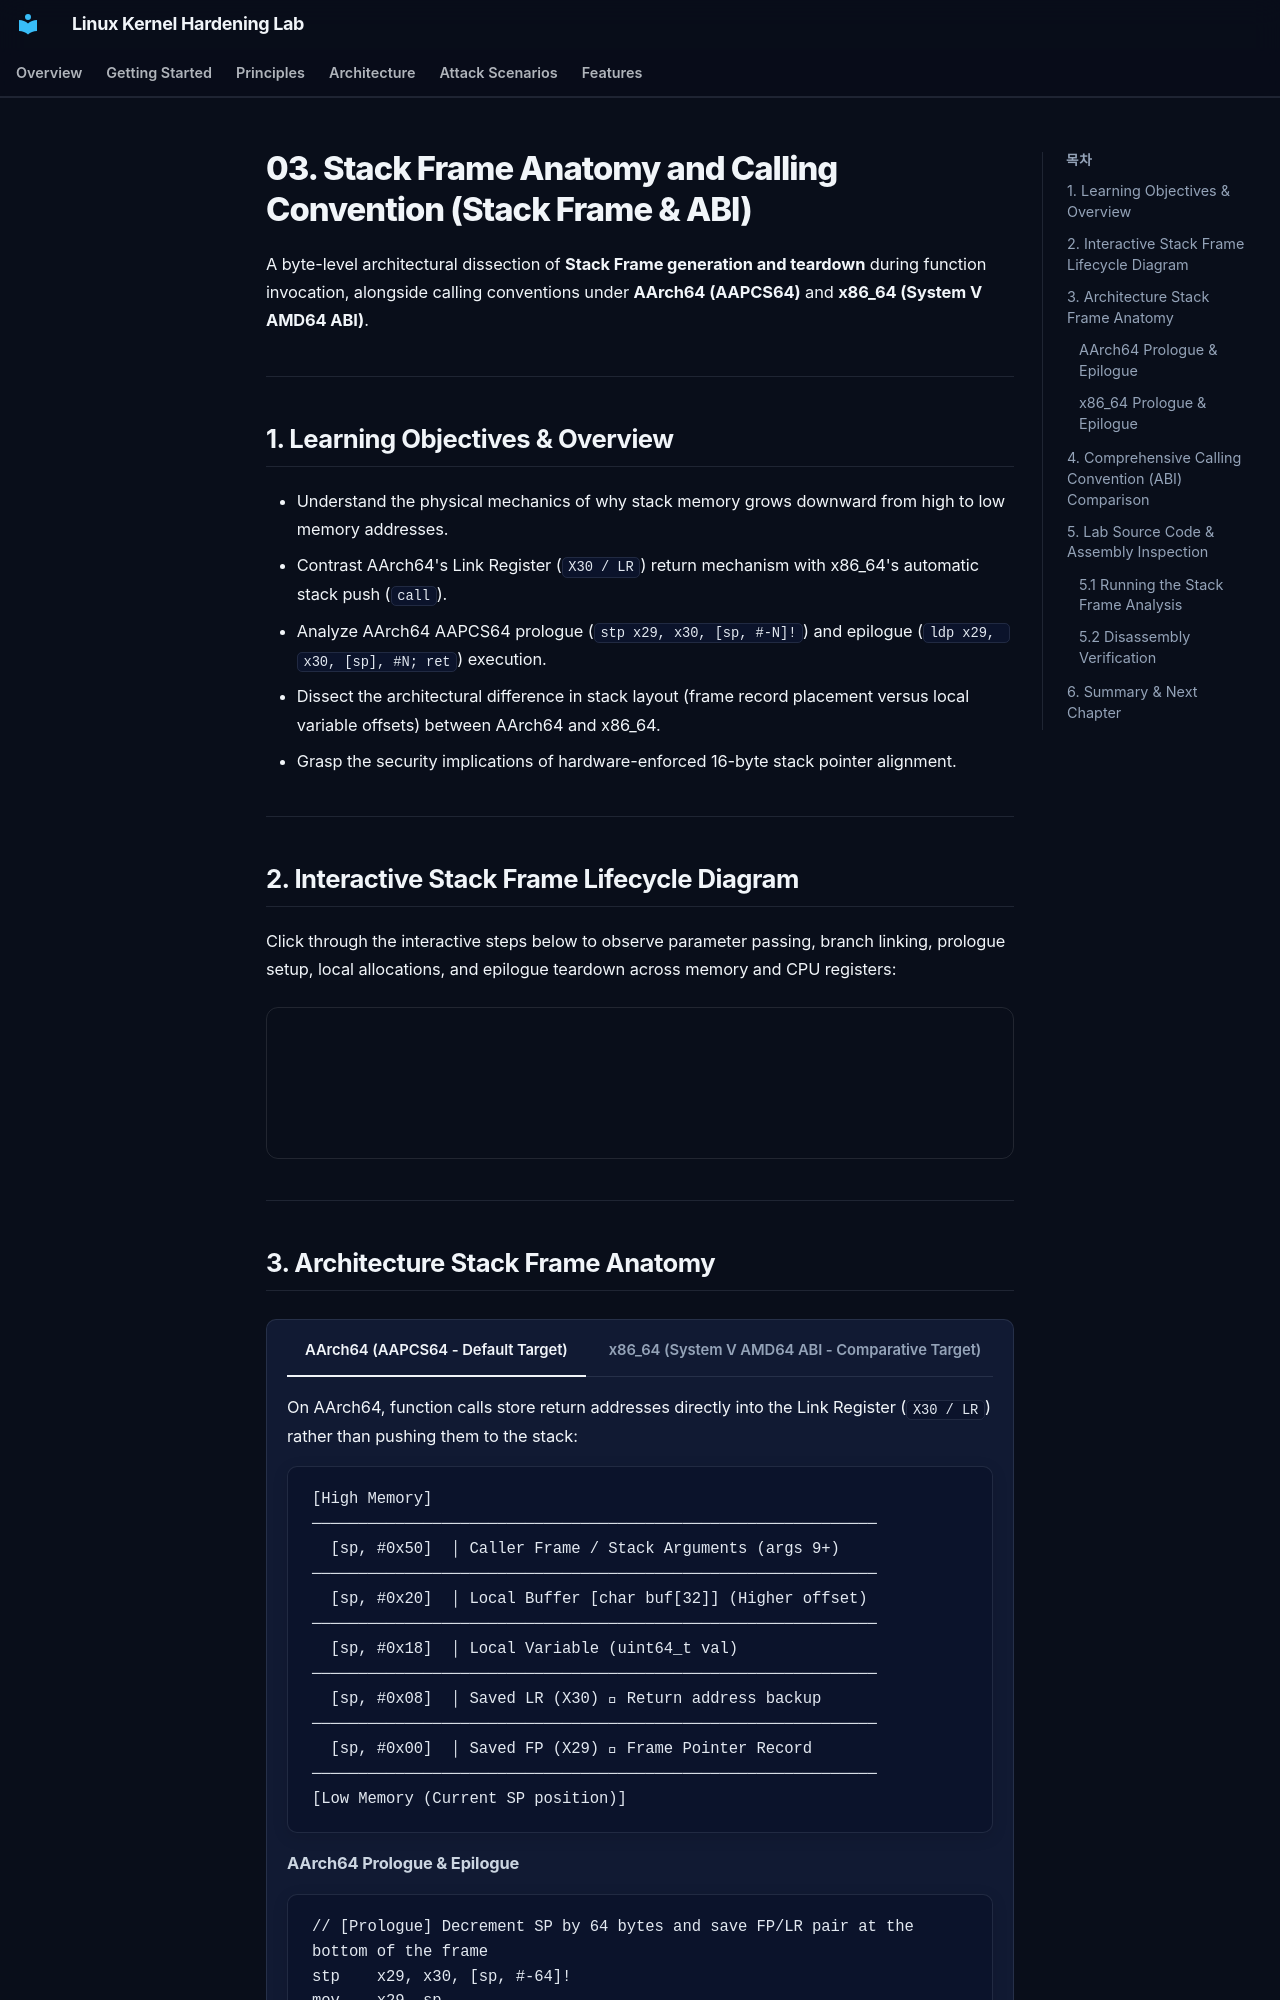

repository: auking45/linux-kernel-hardening-lab · page: en/principles/03-stack-frame-and-abi/index.html · generator: mkdocs

# 03. Stack Frame Anatomy and Calling Convention (Stack Frame & ABI)

A byte-level architectural dissection of **Stack Frame generation and teardown** during function invocation, alongside calling conventions under **AArch64 (AAPCS64)** and **x86_64 (System V AMD64 ABI)**.

---

## 1. Learning Objectives & Overview

- Understand the physical mechanics of why stack memory grows downward from high to low memory addresses.
- Contrast AArch64's Link Register (`X30 / LR`) return mechanism with x86_64's automatic stack push (`call`).
- Analyze AArch64 AAPCS64 prologue (`stp x29, x30, [sp, #-N]!`) and epilogue (`ldp x29, x30, [sp], #N; ret`) execution.
- Dissect the architectural difference in stack layout (frame record placement versus local variable offsets) between AArch64 and x86_64.
- Grasp the security implications of hardware-enforced 16-byte stack pointer alignment.

---

## 2. Interactive Stack Frame Lifecycle Diagram

Click through the interactive steps below to observe parameter passing, branch linking, prologue setup, local allocations, and epilogue teardown across memory and CPU registers:

<div style="width: 100%; margin: 24px 0; border: 1px solid rgba(255,255,255,0.1); border-radius: 12px; overflow: hidden;">
  <iframe src="../../assets/diagrams/principles/03-stack-frame.html" style="width: 100%; border: none; display: block; overflow: hidden;" scrolling="no" onload="try { const c = this.contentWindow.document.getElementById('diagramCanvas'); if(c) this.style.height = Math.ceil(c.getBoundingClientRect().height) + 'px'; } catch(e){}"></iframe>
</div>

---
